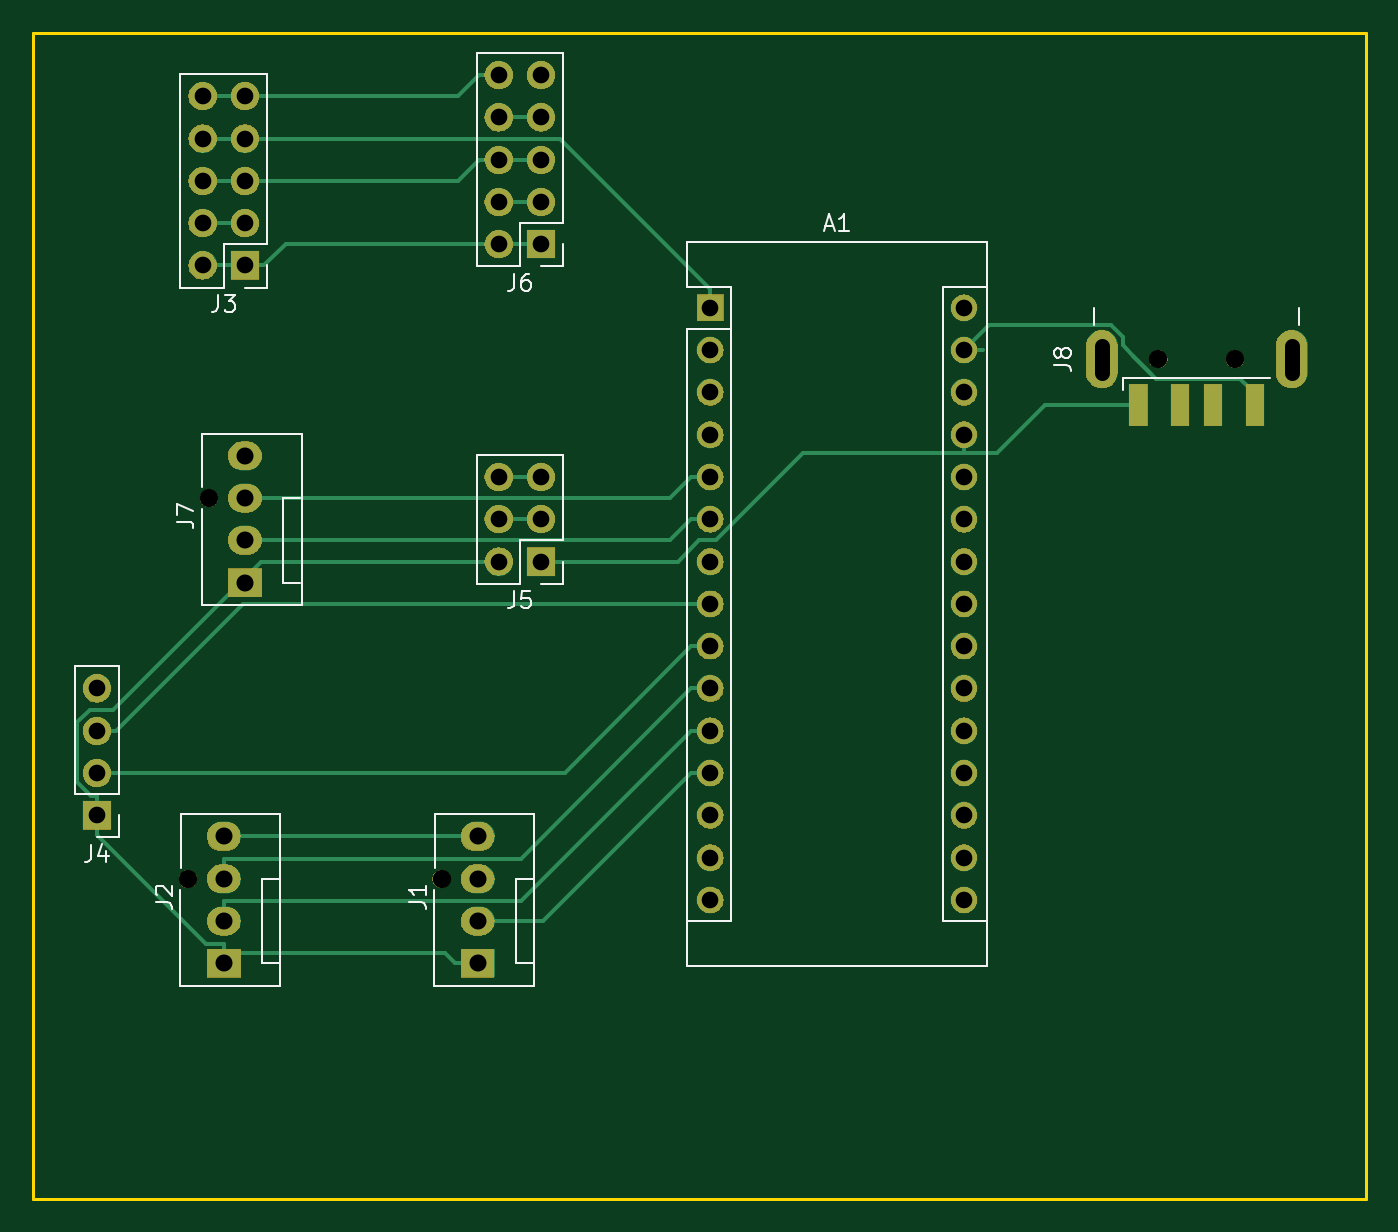
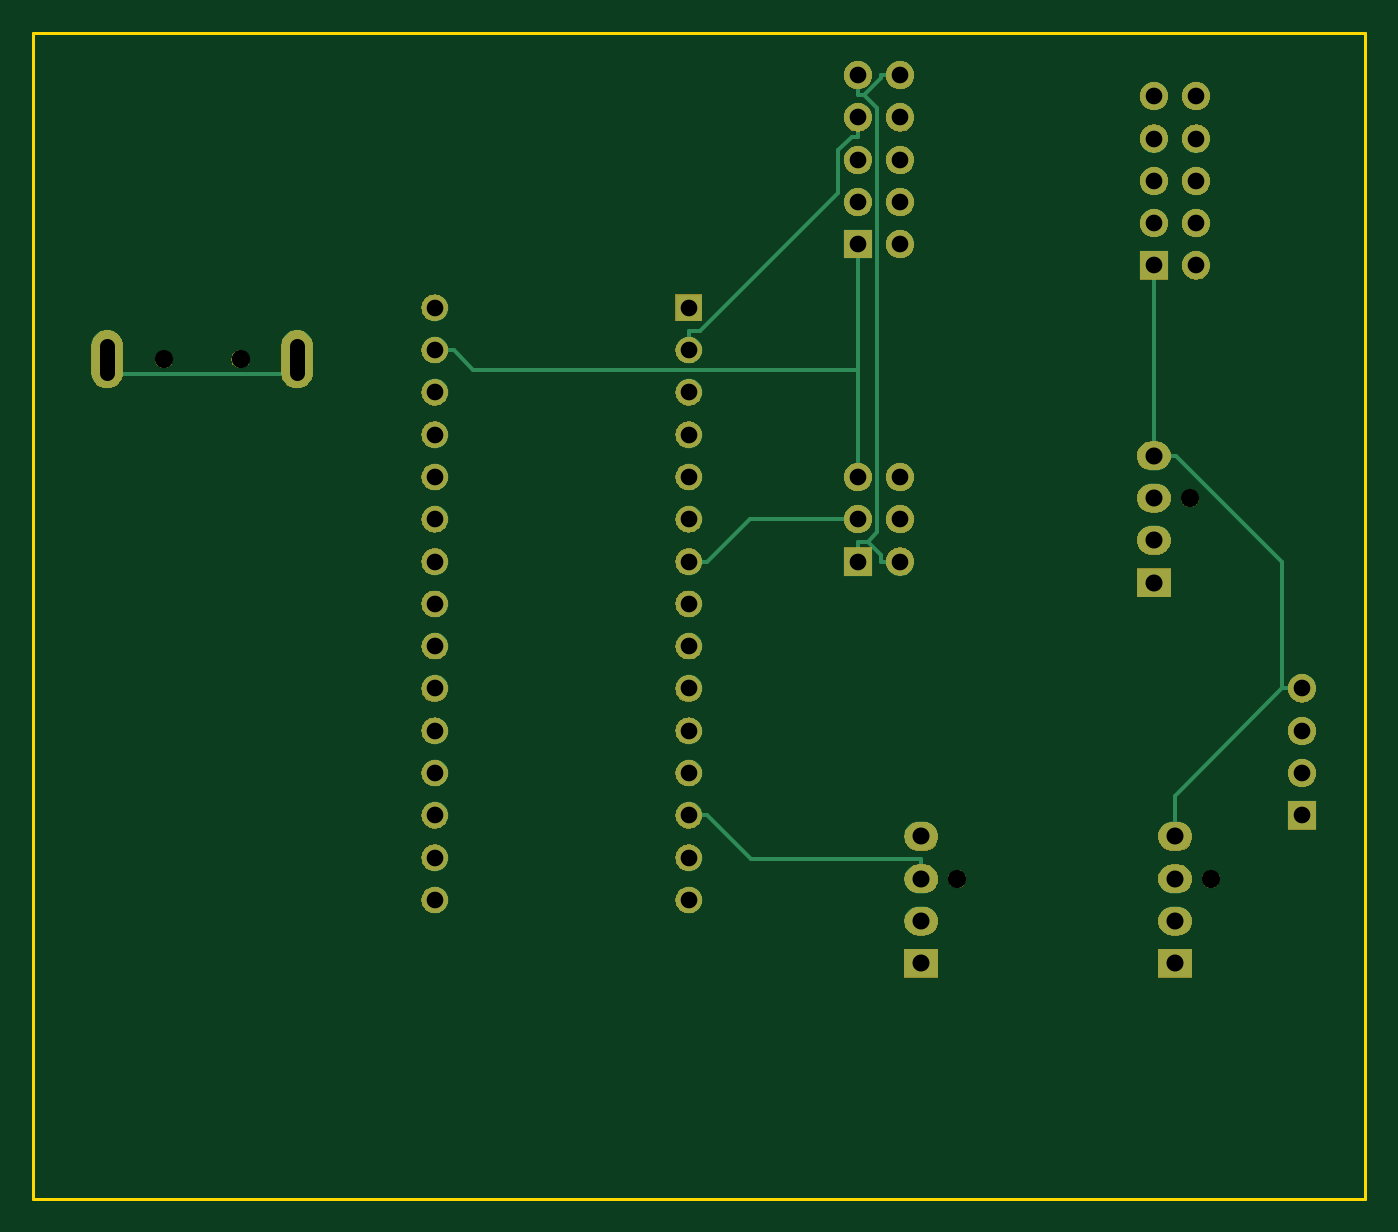
Circuit board: 11 layer files. Board 80.0 x 70.0 mm.
- bottom_copper: Literkarte Pong-B.Cu.gbr (7423 bytes)
- bottom_mask: Literkarte Pong-B.Mask.gbr (79792 bytes)
- paste: Literkarte Pong-B.Paste.gbr (517 bytes)
- bottom_silk: Literkarte Pong-B.SilkS.gbr (518 bytes)
- outline: Literkarte Pong-Edge.Cuts.gbr (718 bytes)
- top_copper: Literkarte Pong-F.Cu.gbr (10253 bytes)
- top_mask: Literkarte Pong-F.Mask.gbr (80456 bytes)
- paste: Literkarte Pong-F.Paste.gbr (671 bytes)
- top_silk: Literkarte Pong-F.SilkS.gbr (8871 bytes)
- drill: Literkarte Pong-NPTH.drl (243 bytes)
- drill: Literkarte Pong-PTH.drl (1101 bytes)

=== bottom_copper: Literkarte Pong-B.Cu.gbr (7423 bytes, source omitted) ===
=== bottom_mask: Literkarte Pong-B.Mask.gbr (79792 bytes, source omitted) ===
=== paste: Literkarte Pong-B.Paste.gbr ===
%TF.GenerationSoftware,KiCad,Pcbnew,5.0.2-bee76a0~70~ubuntu14.04.1*%
%TF.CreationDate,2021-10-08T16:33:50+02:00*%
%TF.ProjectId,Literkarte Pong,4c697465-726b-4617-9274-6520506f6e67,rev?*%
%TF.SameCoordinates,Original*%
%TF.FileFunction,Paste,Bot*%
%TF.FilePolarity,Positive*%
%FSLAX46Y46*%
G04 Gerber Fmt 4.6, Leading zero omitted, Abs format (unit mm)*
G04 Created by KiCad (PCBNEW 5.0.2-bee76a0~70~ubuntu14.04.1) date Fr 08 Okt 2021 16:33:50 CEST*
%MOMM*%
%LPD*%
G01*
G04 APERTURE LIST*
G04 APERTURE END LIST*
M02*

=== bottom_silk: Literkarte Pong-B.SilkS.gbr ===
%TF.GenerationSoftware,KiCad,Pcbnew,5.0.2-bee76a0~70~ubuntu14.04.1*%
%TF.CreationDate,2021-10-08T16:33:50+02:00*%
%TF.ProjectId,Literkarte Pong,4c697465-726b-4617-9274-6520506f6e67,rev?*%
%TF.SameCoordinates,Original*%
%TF.FileFunction,Legend,Bot*%
%TF.FilePolarity,Positive*%
%FSLAX46Y46*%
G04 Gerber Fmt 4.6, Leading zero omitted, Abs format (unit mm)*
G04 Created by KiCad (PCBNEW 5.0.2-bee76a0~70~ubuntu14.04.1) date Fr 08 Okt 2021 16:33:50 CEST*
%MOMM*%
%LPD*%
G01*
G04 APERTURE LIST*
G04 APERTURE END LIST*
M02*

=== outline: Literkarte Pong-Edge.Cuts.gbr ===
%TF.GenerationSoftware,KiCad,Pcbnew,5.0.2-bee76a0~70~ubuntu14.04.1*%
%TF.CreationDate,2021-10-08T16:33:51+02:00*%
%TF.ProjectId,Literkarte Pong,4c697465-726b-4617-9274-6520506f6e67,rev?*%
%TF.SameCoordinates,Original*%
%TF.FileFunction,Profile,NP*%
%FSLAX46Y46*%
G04 Gerber Fmt 4.6, Leading zero omitted, Abs format (unit mm)*
G04 Created by KiCad (PCBNEW 5.0.2-bee76a0~70~ubuntu14.04.1) date Fr 08 Okt 2021 16:33:51 CEST*
%MOMM*%
%LPD*%
G01*
G04 APERTURE LIST*
%ADD10C,0.200000*%
G04 APERTURE END LIST*
D10*
X203190000Y-158900000D02*
X203190000Y-88900000D01*
X123190000Y-158900000D02*
X203190000Y-158900000D01*
X203190000Y-88900000D02*
X123190000Y-88900000D01*
X123190000Y-158900000D02*
X123190000Y-88900000D01*
M02*

=== top_copper: Literkarte Pong-F.Cu.gbr (10253 bytes, source omitted) ===
=== top_mask: Literkarte Pong-F.Mask.gbr (80456 bytes, source omitted) ===
=== paste: Literkarte Pong-F.Paste.gbr ===
%TF.GenerationSoftware,KiCad,Pcbnew,5.0.2-bee76a0~70~ubuntu14.04.1*%
%TF.CreationDate,2021-10-08T16:33:50+02:00*%
%TF.ProjectId,Literkarte Pong,4c697465-726b-4617-9274-6520506f6e67,rev?*%
%TF.SameCoordinates,Original*%
%TF.FileFunction,Paste,Top*%
%TF.FilePolarity,Positive*%
%FSLAX46Y46*%
G04 Gerber Fmt 4.6, Leading zero omitted, Abs format (unit mm)*
G04 Created by KiCad (PCBNEW 5.0.2-bee76a0~70~ubuntu14.04.1) date Fr 08 Okt 2021 16:33:50 CEST*
%MOMM*%
%LPD*%
G01*
G04 APERTURE LIST*
%ADD10R,1.100000X2.500000*%
G04 APERTURE END LIST*
D10*
%TO.C,J8*%
X196540000Y-111250000D03*
X189540000Y-111250000D03*
X194040000Y-111250000D03*
X192040000Y-111250000D03*
%TD*%
M02*

=== top_silk: Literkarte Pong-F.SilkS.gbr (8871 bytes, source omitted) ===
=== drill: Literkarte Pong-NPTH.drl ===
M48
;DRILL file {KiCad 5.0.2-bee76a0~70~ubuntu14.04.1} date Fr 08 Okt 2021 16:36:22 CEST
;FORMAT={-:-/ absolute / inch / decimal}
FMAT,2
INCH,TZ
T1C0.0433
%
G90
G05
T1
X7.5094Y-4.2717
X7.6906Y-4.2717
X5.265Y-4.6
X5.815Y-5.5
X5.215Y-5.5
T0
M30

=== drill: Literkarte Pong-PTH.drl ===
M48
;DRILL file {KiCad 5.0.2-bee76a0~70~ubuntu14.04.1} date Fr 08 Okt 2021 16:36:22 CEST
;FORMAT={-:-/ absolute / inch / decimal}
FMAT,2
INCH,TZ
T1C0.0354
T2C0.0394
T3C0.0402
%
G90
G05
T2
X5.95Y-4.55
X5.95Y-4.65
X5.95Y-4.75
X6.05Y-4.55
X6.05Y-4.65
X6.05Y-4.75
X5.Y-5.05
X5.Y-5.15
X5.Y-5.25
X5.Y-5.35
X6.45Y-4.15
X6.45Y-4.25
X6.45Y-4.35
X6.45Y-4.45
X6.45Y-4.55
X6.45Y-4.65
X6.45Y-4.75
X6.45Y-4.85
X6.45Y-4.95
X6.45Y-5.05
X6.45Y-5.15
X6.45Y-5.25
X6.45Y-5.35
X6.45Y-5.45
X6.45Y-5.55
X7.05Y-4.15
X7.05Y-4.25
X7.05Y-4.35
X7.05Y-4.45
X7.05Y-4.55
X7.05Y-4.65
X7.05Y-4.75
X7.05Y-4.85
X7.05Y-4.95
X7.05Y-5.05
X7.05Y-5.15
X7.05Y-5.25
X7.05Y-5.35
X7.05Y-5.45
X7.05Y-5.55
X5.25Y-3.65
X5.25Y-3.75
X5.25Y-3.85
X5.25Y-3.95
X5.25Y-4.05
X5.35Y-3.65
X5.35Y-3.75
X5.35Y-3.85
X5.35Y-3.95
X5.35Y-4.05
X5.95Y-3.6
X5.95Y-3.7
X5.95Y-3.8
X5.95Y-3.9
X5.95Y-4.
X6.05Y-3.6
X6.05Y-3.7
X6.05Y-3.8
X6.05Y-3.9
X6.05Y-4.
T3
X5.35Y-4.5
X5.35Y-4.6
X5.35Y-4.7
X5.35Y-4.8
X5.9Y-5.4
X5.9Y-5.5
X5.9Y-5.6
X5.9Y-5.7
X5.3Y-5.4
X5.3Y-5.5
X5.3Y-5.6
X5.3Y-5.7
T1
X7.3756Y-4.3031G85X7.3756Y-4.2402
G05
X7.8244Y-4.3031G85X7.8244Y-4.2402
G05
T0
M30

